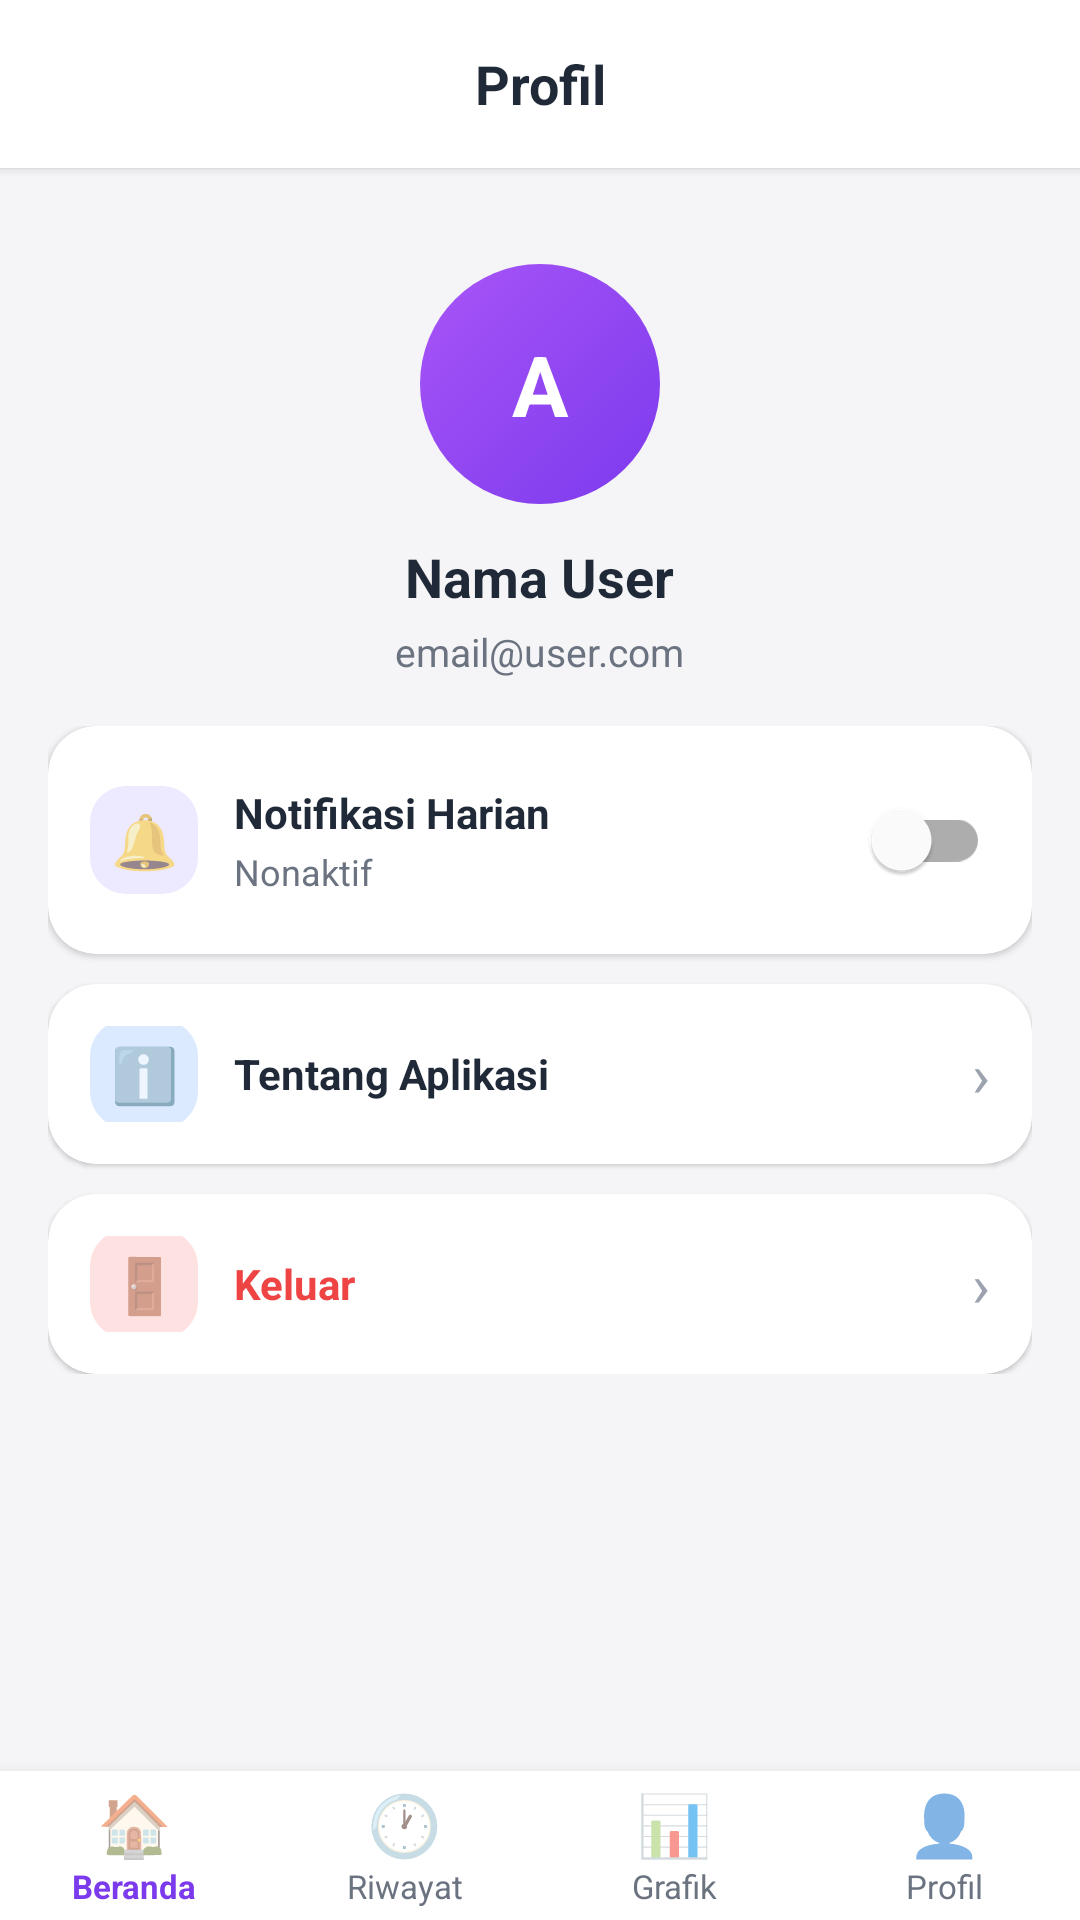

The Android layout XML behind this screen, and the referenced resources:
<!-- AndroidManifest.xml: application theme Theme.MoodStudy -->
<!-- res/layout/activity_profil.xml -->
<?xml version="1.0" encoding="utf-8"?>
<LinearLayout xmlns:android="http://schemas.android.com/apk/res/android"
    xmlns:app="http://schemas.android.com/apk/res-auto"
    android:layout_width="match_parent"
    android:layout_height="match_parent"
    android:orientation="vertical"
    android:background="@color/bg_light">

    
    <LinearLayout
        android:layout_width="match_parent"
        android:layout_height="56dp"
        android:gravity="center_vertical"
        android:paddingStart="16dp"
        android:paddingEnd="16dp"
        android:background="@color/surface_light"
        android:elevation="2dp">
        <TextView
            android:layout_width="match_parent"
            android:layout_height="wrap_content"
            android:text="Profil"
            android:textSize="18sp"
            android:textStyle="bold"
            android:textColor="@color/text_primary"
            android:gravity="center" />
    </LinearLayout>

    <ScrollView
        android:layout_width="match_parent"
        android:layout_height="0dp"
        android:layout_weight="1">

        <LinearLayout
            android:layout_width="match_parent"
            android:layout_height="wrap_content"
            android:orientation="vertical">

            
            <LinearLayout
                android:layout_width="match_parent"
                android:layout_height="wrap_content"
                android:orientation="vertical"
                android:gravity="center"
                android:paddingTop="32dp"
                android:paddingBottom="16dp">

                <TextView
                    android:id="@+id/tvInitial"
                    android:layout_width="80dp"
                    android:layout_height="80dp"
                    android:text="A"
                    android:textSize="28sp"
                    android:textStyle="bold"
                    android:textColor="#FFFFFF"
                    android:gravity="center"
                    android:background="@drawable/bg_avatar" />

                <TextView
                    android:id="@+id/tvNama"
                    android:layout_width="wrap_content"
                    android:layout_height="wrap_content"
                    android:text="Nama User"
                    android:textSize="18sp"
                    android:textStyle="bold"
                    android:textColor="@color/text_primary"
                    android:layout_marginTop="12dp" />

                <TextView
                    android:id="@+id/tvEmail"
                    android:layout_width="wrap_content"
                    android:layout_height="wrap_content"
                    android:text="email@user.com"
                    android:textSize="13sp"
                    android:textColor="@color/text_muted"
                    android:layout_marginTop="4dp" />
            </LinearLayout>

            
            <LinearLayout
                android:layout_width="match_parent"
                android:layout_height="wrap_content"
                android:orientation="vertical"
                android:paddingStart="16dp"
                android:paddingEnd="16dp"
                android:paddingBottom="24dp">

                
                <androidx.cardview.widget.CardView
                    android:id="@+id/itemNotifikasi"
                    android:layout_width="match_parent"
                    android:layout_height="wrap_content"
                    android:layout_marginBottom="10dp"
                    android:foreground="?attr/selectableItemBackground"
                    app:cardCornerRadius="16dp"
                    app:cardElevation="1dp"
                    app:cardBackgroundColor="@color/surface_light">

                    <LinearLayout
                        android:layout_width="match_parent"
                        android:layout_height="wrap_content"
                        android:orientation="horizontal"
                        android:padding="14dp"
                        android:gravity="center_vertical">

                        <TextView
                            android:layout_width="36dp"
                            android:layout_height="36dp"
                            android:text="🔔"
                            android:textSize="18sp"
                            android:gravity="center"
                            android:background="@drawable/bg_icon_purple"
                            android:layout_marginEnd="12dp" />

                        <LinearLayout
                            android:layout_width="0dp"
                            android:layout_height="wrap_content"
                            android:layout_weight="1"
                            android:orientation="vertical">

                            <TextView
                                android:layout_width="wrap_content"
                                android:layout_height="wrap_content"
                                android:text="Notifikasi Harian"
                                android:textSize="14sp"
                                android:textStyle="bold"
                                android:textColor="@color/text_primary" />

                            <TextView
                                android:id="@+id/tvNotifStatus"
                                android:layout_width="wrap_content"
                                android:layout_height="wrap_content"
                                android:text="Nonaktif"
                                android:textSize="12sp"
                                android:textColor="@color/text_muted"
                                android:layout_marginTop="2dp" />
                        </LinearLayout>

                        
                        <com.google.android.material.switchmaterial.SwitchMaterial
                            android:id="@+id/switchNotifikasi"
                            android:layout_width="wrap_content"
                            android:layout_height="wrap_content"
                            android:checked="false" />
                    </LinearLayout>
                </androidx.cardview.widget.CardView>

                
                <androidx.cardview.widget.CardView
                    android:id="@+id/itemTentang"
                    android:layout_width="match_parent"
                    android:layout_height="60dp"
                    android:layout_marginBottom="10dp"
                    android:foreground="?attr/selectableItemBackground"
                    app:cardCornerRadius="16dp"
                    app:cardElevation="1dp"
                    app:cardBackgroundColor="@color/surface_light">

                    <LinearLayout
                        android:layout_width="match_parent"
                        android:layout_height="match_parent"
                        android:orientation="horizontal"
                        android:padding="14dp"
                        android:gravity="center_vertical">

                        <TextView
                            android:layout_width="36dp"
                            android:layout_height="36dp"
                            android:text="ℹ️"
                            android:textSize="18sp"
                            android:gravity="center"
                            android:background="@drawable/bg_icon_blue"
                            android:layout_marginEnd="12dp" />

                        <TextView
                            android:layout_width="0dp"
                            android:layout_height="wrap_content"
                            android:layout_weight="1"
                            android:text="Tentang Aplikasi"
                            android:textSize="14sp"
                            android:textStyle="bold"
                            android:textColor="@color/text_primary" />

                        <TextView
                            android:layout_width="wrap_content"
                            android:layout_height="wrap_content"
                            android:text="›"
                            android:textSize="20sp"
                            android:textColor="@color/text_faint" />
                    </LinearLayout>
                </androidx.cardview.widget.CardView>

                
                <androidx.cardview.widget.CardView
                    android:id="@+id/itemKeluar"
                    android:layout_width="match_parent"
                    android:layout_height="60dp"
                    android:foreground="?attr/selectableItemBackground"
                    app:cardCornerRadius="16dp"
                    app:cardElevation="1dp"
                    app:cardBackgroundColor="@color/surface_light">

                    <LinearLayout
                        android:layout_width="match_parent"
                        android:layout_height="match_parent"
                        android:orientation="horizontal"
                        android:padding="14dp"
                        android:gravity="center_vertical">

                        <TextView
                            android:layout_width="36dp"
                            android:layout_height="36dp"
                            android:text="🚪"
                            android:textSize="18sp"
                            android:gravity="center"
                            android:background="@drawable/bg_icon_red"
                            android:layout_marginEnd="12dp" />

                        <TextView
                            android:layout_width="0dp"
                            android:layout_height="wrap_content"
                            android:layout_weight="1"
                            android:text="Keluar"
                            android:textSize="14sp"
                            android:textStyle="bold"
                            android:textColor="@color/error" />

                        <TextView
                            android:layout_width="wrap_content"
                            android:layout_height="wrap_content"
                            android:text="›"
                            android:textSize="20sp"
                            android:textColor="@color/text_faint" />
                    </LinearLayout>
                </androidx.cardview.widget.CardView>

            </LinearLayout>
        </LinearLayout>
    </ScrollView>

    <include
        android:id="@+id/bottomNav"
        layout="@layout/layout_bottom_nav"
        android:layout_width="match_parent"
        android:layout_height="wrap_content" />
</LinearLayout>
<!-- res/layout/layout_bottom_nav.xml (included above) -->
<?xml version="1.0" encoding="utf-8"?>
<LinearLayout xmlns:android="http://schemas.android.com/apk/res/android"
    android:layout_width="match_parent"
    android:layout_height="64dp"
    android:orientation="horizontal"
    android:background="@color/surface_light"
    android:elevation="8dp">

    <LinearLayout android:id="@+id/navBeranda"
        android:layout_width="0dp" android:layout_height="match_parent"
        android:layout_weight="1" android:orientation="vertical"
        android:gravity="center" android:padding="4dp">
        <TextView android:layout_width="wrap_content" android:layout_height="wrap_content"
            android:text="🏠" android:textSize="20sp" android:gravity="center"/>
        <TextView android:layout_width="wrap_content" android:layout_height="wrap_content"
            android:text="Beranda" android:textSize="11sp" android:textColor="@color/purple_primary"
            android:textStyle="bold"/>
    </LinearLayout>

    <LinearLayout android:id="@+id/navRiwayat"
        android:layout_width="0dp" android:layout_height="match_parent"
        android:layout_weight="1" android:orientation="vertical"
        android:gravity="center" android:padding="4dp">
        <TextView android:layout_width="wrap_content" android:layout_height="wrap_content"
            android:text="🕐" android:textSize="20sp" android:gravity="center"/>
        <TextView android:layout_width="wrap_content" android:layout_height="wrap_content"
            android:text="Riwayat" android:textSize="11sp" android:textColor="@color/text_muted"/>
    </LinearLayout>

    <LinearLayout android:id="@+id/navGrafik"
        android:layout_width="0dp" android:layout_height="match_parent"
        android:layout_weight="1" android:orientation="vertical"
        android:gravity="center" android:padding="4dp">
        <TextView android:layout_width="wrap_content" android:layout_height="wrap_content"
            android:text="📊" android:textSize="20sp" android:gravity="center"/>
        <TextView android:layout_width="wrap_content" android:layout_height="wrap_content"
            android:text="Grafik" android:textSize="11sp" android:textColor="@color/text_muted"/>
    </LinearLayout>

    <LinearLayout android:id="@+id/navProfil"
        android:layout_width="0dp" android:layout_height="match_parent"
        android:layout_weight="1" android:orientation="vertical"
        android:gravity="center" android:padding="4dp">
        <TextView android:layout_width="wrap_content" android:layout_height="wrap_content"
            android:text="👤" android:textSize="20sp" android:gravity="center"/>
        <TextView android:layout_width="wrap_content" android:layout_height="wrap_content"
            android:text="Profil" android:textSize="11sp" android:textColor="@color/text_muted"/>
    </LinearLayout>
</LinearLayout>
<!-- resources referenced by this layout -->
<resources>
  <color name="bg_light">#F5F5F7</color>
  <color name="error">#EF4444</color>
  <color name="purple_primary">#7C3AED</color>
  <color name="surface_light">#FFFFFF</color>
  <color name="text_faint">#9CA3AF</color>
  <color name="text_muted">#6B7280</color>
  <color name="text_primary">#1F2937</color>
  <!-- drawable bg_avatar (drawable) -->
  <?xml version="1.0" encoding="utf-8"?>
  <shape xmlns:android="http://schemas.android.com/apk/res/android"
      android:shape="oval">
      <gradient
          android:startColor="#7C3AED"
          android:endColor="#A855F7"
          android:angle="135"/>
  </shape>
  <!-- drawable bg_icon_blue (drawable) -->
  <?xml version="1.0" encoding="utf-8"?>
  <shape xmlns:android="http://schemas.android.com/apk/res/android"
      android:shape="rectangle">
      <solid android:color="#DBEAFE"/>
      <corners android:radius="12dp"/>
  </shape>
  <!-- drawable bg_icon_purple (drawable) -->
  <?xml version="1.0" encoding="utf-8"?>
  <shape xmlns:android="http://schemas.android.com/apk/res/android"
      android:shape="rectangle">
      <solid android:color="#EDE9FE"/>
      <corners android:radius="12dp"/>
  </shape>
  <!-- drawable bg_icon_red (drawable) -->
  <?xml version="1.0" encoding="utf-8"?>
  <shape xmlns:android="http://schemas.android.com/apk/res/android"
      android:shape="rectangle">
      <solid android:color="#FEE2E2"/>
      <corners android:radius="12dp"/>
  </shape>
  <style name="Theme.MoodStudy" parent="Theme.MaterialComponents.Light.NoActionBar">
          <item name="colorPrimary">@color/purple_primary</item>
          <item name="colorPrimaryVariant">@color/purple_dark</item>
          <item name="colorOnPrimary">@color/white</item>
          <item name="colorSecondary">@color/purple_soft</item>
          <item name="colorOnSecondary">@color/purple_dark</item>
          <item name="colorSurface">@color/surface_light</item>
          <item name="android:colorBackground">@color/bg_light</item>
          <item name="android:windowBackground">@color/bg_light</item>
          <item name="android:statusBarColor">@color/purple_primary</item>
      </style>
  <color name="purple_dark">#5B21B6</color>
  <color name="white">#FFFFFFFF</color>
  <color name="purple_soft">#DDD6FE</color>
</resources>
